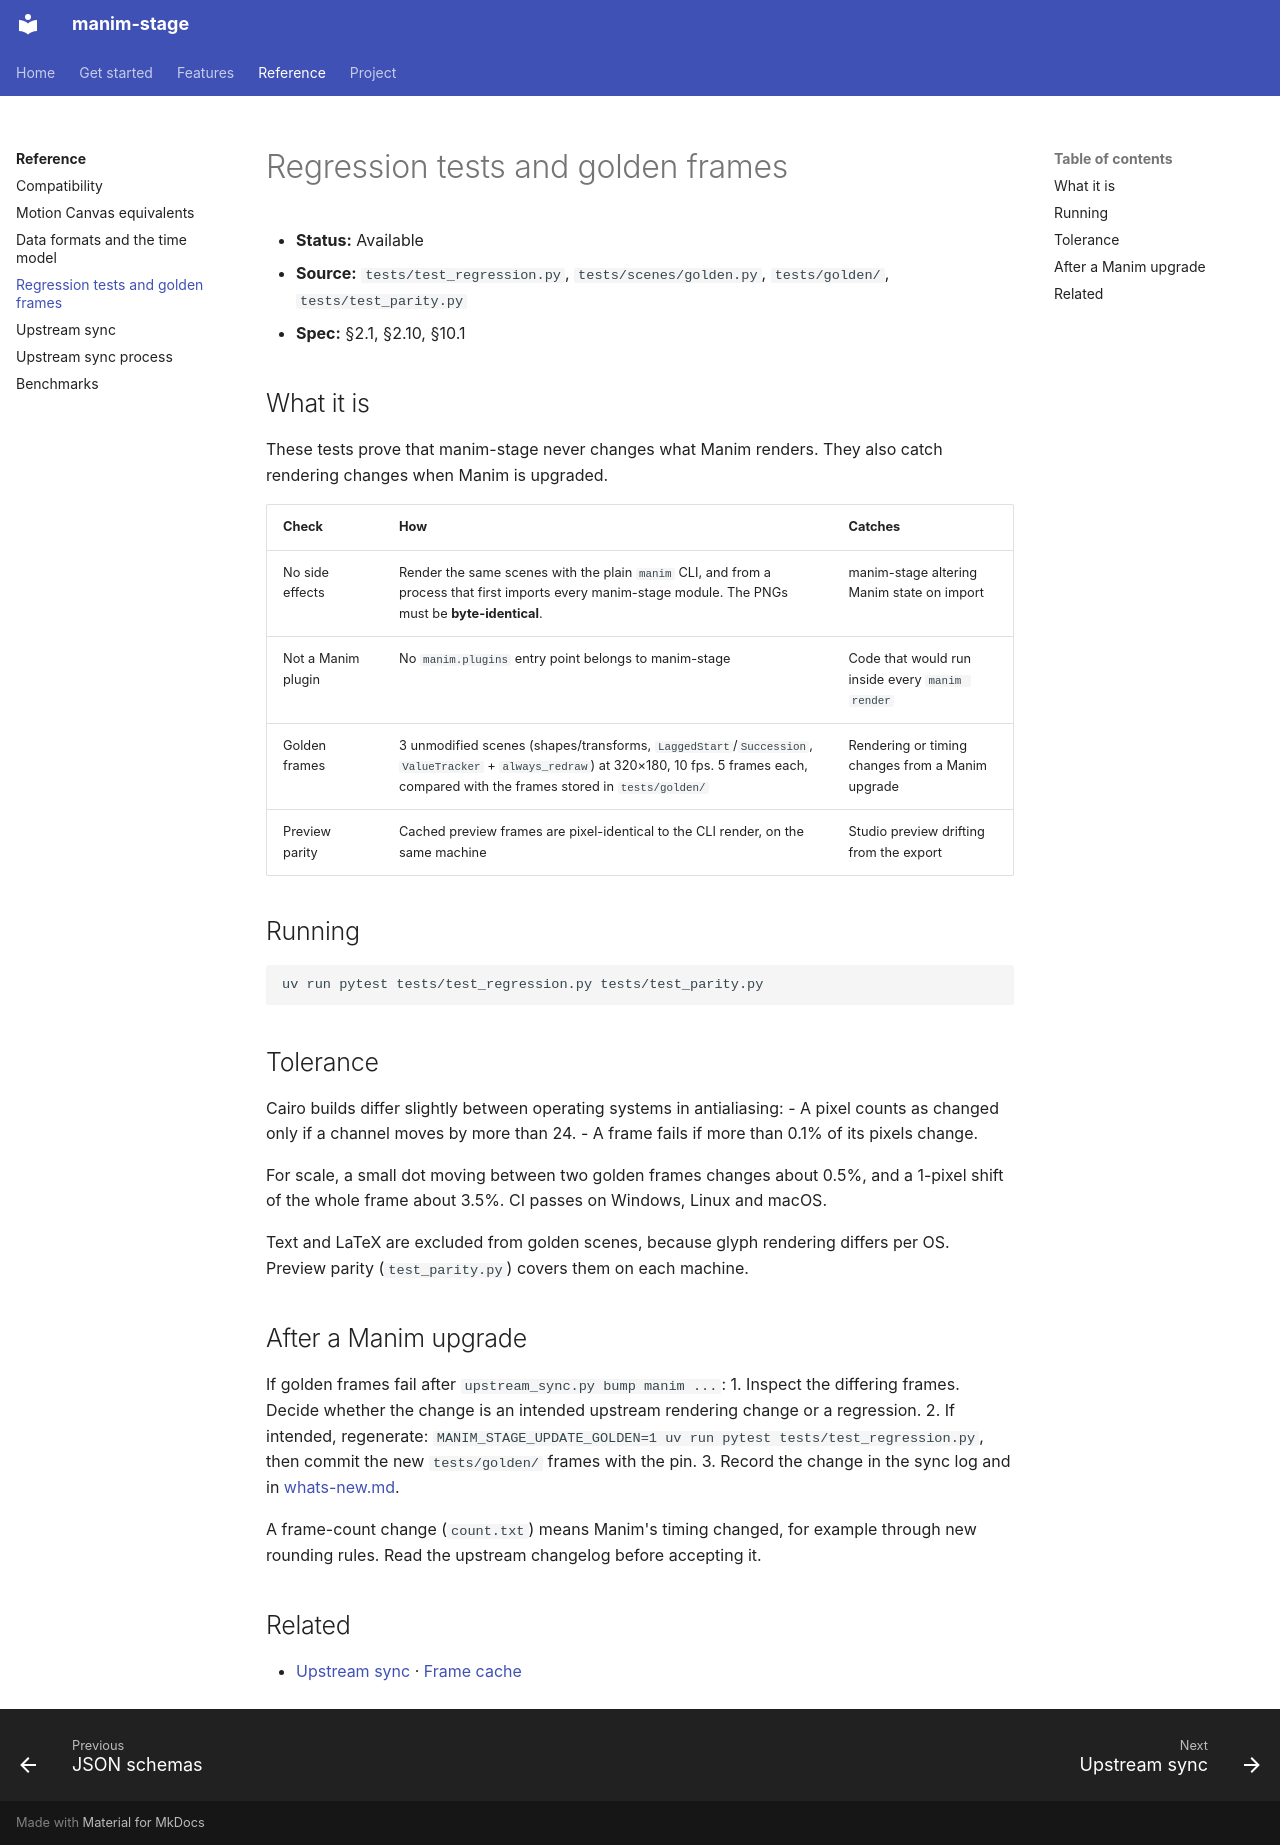

repository: sethstenzel/manim-stage · page: kb/workflow/regression-tests/index.html · generator: mkdocs

# Regression tests and golden frames

- **Status:** Available
- **Source:** `tests/test_regression.py`, `tests/scenes/golden.py`, `tests/golden/`, `tests/test_parity.py`
- **Spec:** §2.1, §2.10, §10.1

## What it is

These tests prove that manim-stage never changes what Manim renders. They also catch rendering changes when Manim is upgraded.

| Check | How | Catches |
|---|---|---|
| No side effects | Render the same scenes with the plain `manim` CLI, and from a process that first imports every manim-stage module. The PNGs must be **byte-identical**. | manim-stage altering Manim state on import |
| Not a Manim plugin | No `manim.plugins` entry point belongs to manim-stage | Code that would run inside every `manim render` |
| Golden frames | 3 unmodified scenes (shapes/transforms, `LaggedStart`/`Succession`, `ValueTracker` + `always_redraw`) at 320×180, 10 fps. 5 frames each, compared with the frames stored in `tests/golden/` | Rendering or timing changes from a Manim upgrade |
| Preview parity | Cached preview frames are pixel-identical to the CLI render, on the same machine | Studio preview drifting from the export |

## Running

```bash
uv run pytest tests/test_regression.py tests/test_parity.py
```

## Tolerance

Cairo builds differ slightly between operating systems in antialiasing:
- A pixel counts as changed only if a channel moves by more than 24.
- A frame fails if more than 0.1% of its pixels change.

For scale, a small dot moving between two golden frames changes about 0.5%, and a 1-pixel shift of the whole frame about 3.5%. CI passes on Windows, Linux and macOS.

Text and LaTeX are excluded from golden scenes, because glyph rendering differs per OS. Preview parity (`test_parity.py`) covers them on each machine.

## After a Manim upgrade

If golden frames fail after `upstream_sync.py bump manim ...`:
1. Inspect the differing frames. Decide whether the change is an intended upstream rendering change or a regression.
2. If intended, regenerate: `MANIM_STAGE_UPDATE_GOLDEN=1 uv run pytest tests/test_regression.py`, then commit the new `tests/golden/` frames with the pin.
3. Record the change in the sync log and in [whats-new.md](../whats-new.md).

A frame-count change (`count.txt`) means Manim's timing changed, for example through new rounding rules. Read the upstream changelog before accepting it.

## Related

- [Upstream sync](upstream-sync.md) · [Frame cache](../manim-stage/frame-cache.md)
